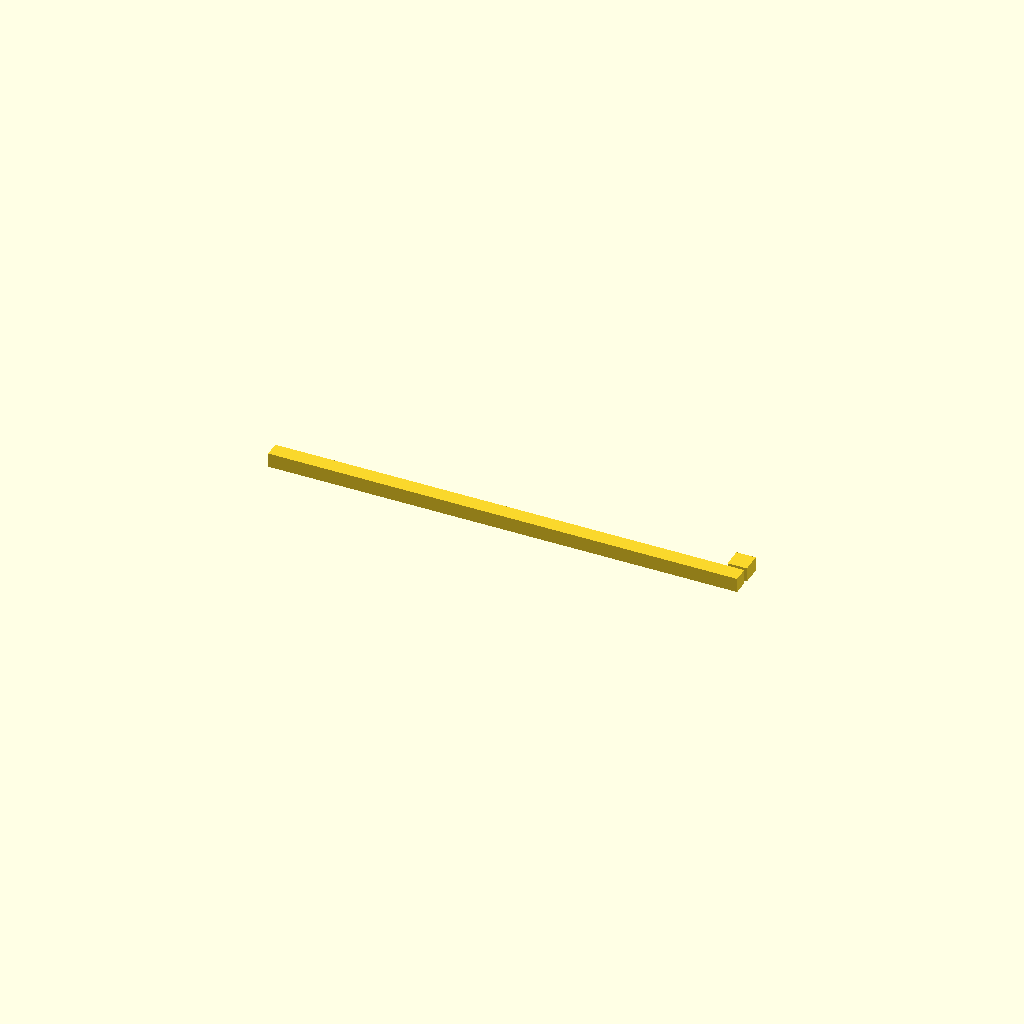
Cell 1 — every parameter at its default value.
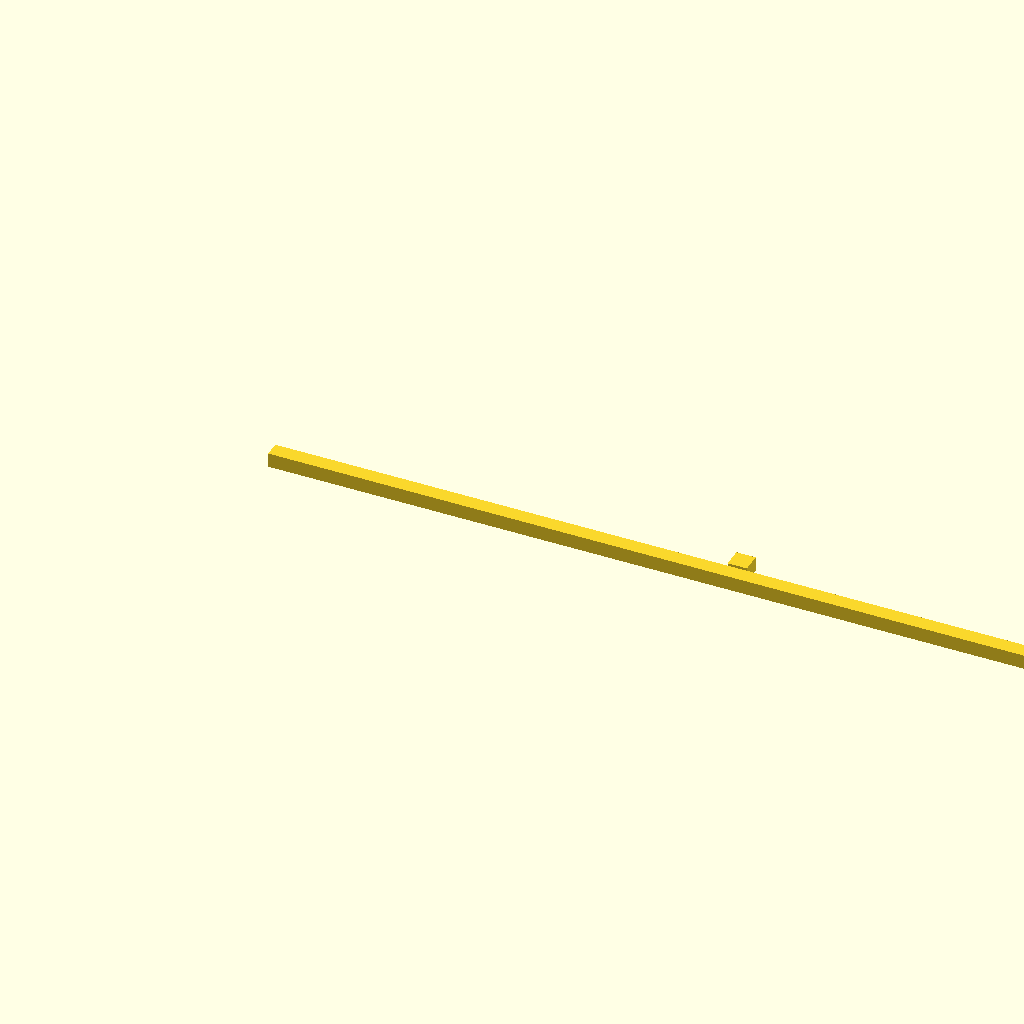
Cell 2: the same model with rail_length = 1.497012.
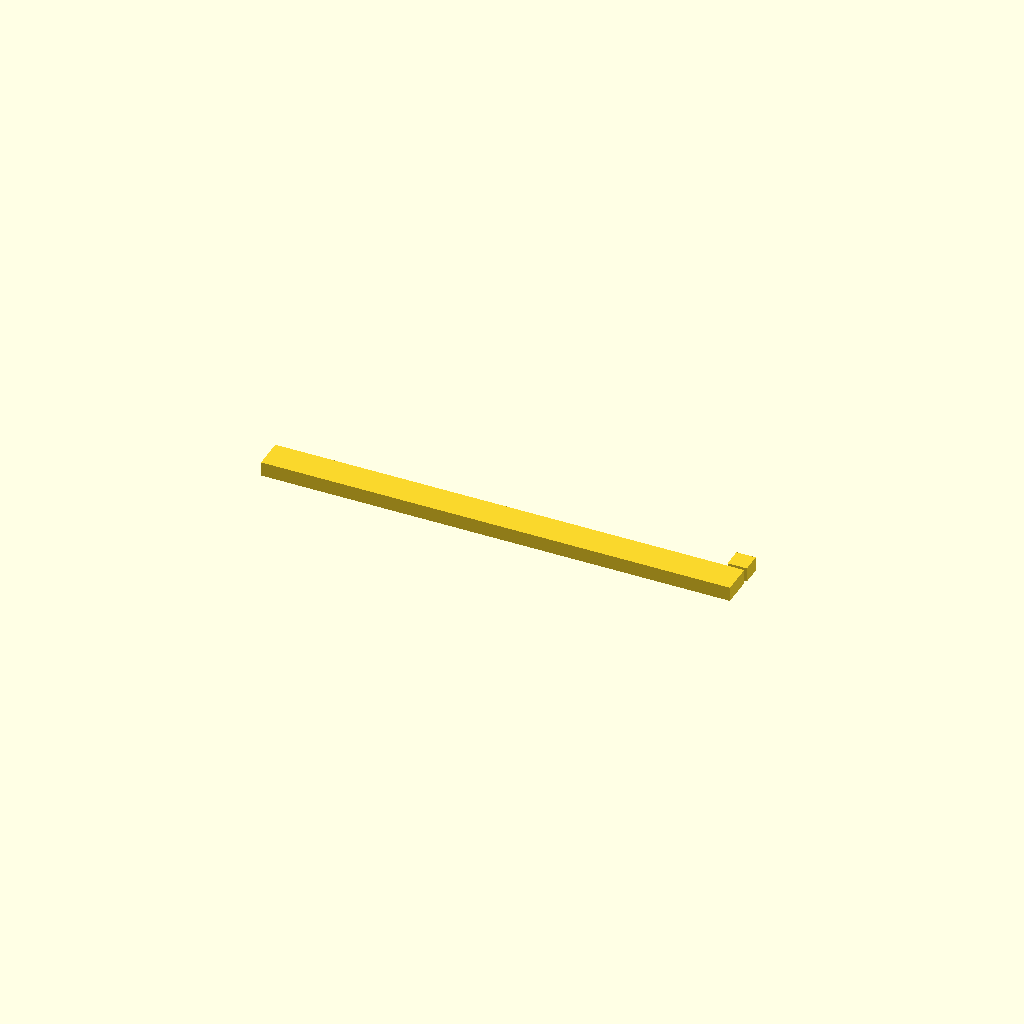
Cell 3 — rail_width set to 0.049284, the other parameters unchanged.
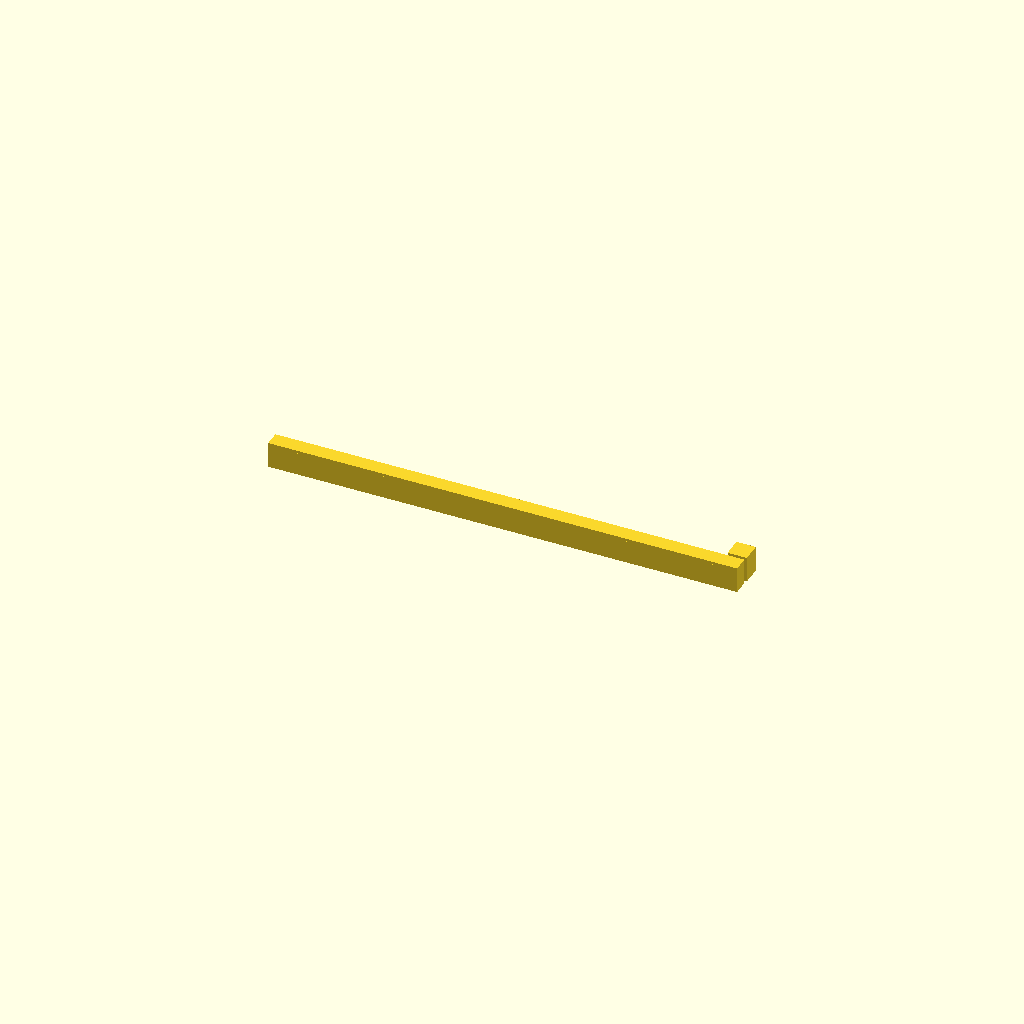
Cell 4: the same model with lower_height = 0.037.
All cells are drawn from one camera (rotation 55°, 0°, 25°, orthographic, colour scheme Cornfield), so only the parameter changes between them.
The OpenSCAD source (projects/p3d-bench/demo/runs/text2cad_0019_00196835_parametric_openscad_deepseek_v4pro-reason/generated.scad):
// Parametric CAD model

// ------ Base dimensions ------
rail_length = 0.748506;
rail_width  = 0.024642;
lower_height = 0.0185;          // lower solid body height
top_thickness = 0.0046;         // shallow top layer thickness, raising surface to Z=0.0231

// ------ End block ------
block_side = 0.030803;
block_left_x = 0.7192;          // ~0.0015 beyond rail right end
block_front_y = 0.0361;         // in front of rail front edge
block_back_y  = block_front_y - block_side; // 0.005297

// ------ Rail edge references ------
rail_front_y = 0;
rail_back_y  = -rail_width;

// ------ Circular recesses (in rail) ------
recess_radius = 0.0043;
recess_zmin   = 0.0062;         // start height above base underside
recess_height = 0.0123;         // band depth, ends exactly at Z = lower_height

rail_center_y = -0.0108;        // common Y offset from rail front edge
rail_cx1      = 0.0138;         // first recess center X (from left end)
rail_cx2      = 0.7346;         // second recess center X

// ------ Circular recess (in end block) ------
block_cyl_cx = 0.7361;
block_cyl_cy = 0.0192;          // in front of rail front edge

// ------ Deep rectangular cutout (in end block) ------
cutout_side = 0.027722;
cutout_left_x = block_left_x;   // shares block left edge
cutout_front_y = block_front_y; // shares block front edge
cutout_back_y = cutout_front_y - cutout_side; // 0.008378
cutout_zmin   = -0.0585;        // goes below base underside
cutout_zmax   = lower_height;   // starts from lower-body shoulder

// ------ Resolution ------
$fn = 100;

// ------ Main geometry ------
difference() {
    union() {
        // Rail lower body
        translate([0, rail_back_y, 0])
            cube([rail_length, rail_width, lower_height]);
        // Rail top layer (same footprint)
        translate([0, rail_back_y, lower_height])
            cube([rail_length, rail_width, top_thickness]);

        // End block lower body
        translate([block_left_x, block_back_y, 0])
            cube([block_side, block_side, lower_height]);
        // End block top layer
        translate([block_left_x, block_back_y, lower_height])
            cube([block_side, block_side, top_thickness]);
    }

    // Two circular recesses inside the rail
    translate([rail_cx1, rail_center_y, recess_zmin])
        cylinder(h = recess_height, r = recess_radius);
    translate([rail_cx2, rail_center_y, recess_zmin])
        cylinder(h = recess_height, r = recess_radius);

    // Circular recess inside the end block
    translate([block_cyl_cx, block_cyl_cy, recess_zmin])
        cylinder(h = recess_height, r = recess_radius);

    // Deep rectangular cutout at the block's left-front corner
    translate([cutout_left_x, cutout_back_y, cutout_zmin])
        cube([cutout_side, cutout_side, cutout_zmax - cutout_zmin]);
}
Parameter table extracted from the source (name, type, default, range or options):
rail_length: number, default 0.748506
rail_width: number, default 0.024642
lower_height: number, default 0.0185
top_thickness: number, default 0.0046
block_side: number, default 0.030803
block_left_x: number, default 0.7192
block_front_y: number, default 0.0361
rail_front_y: number, default 0
recess_radius: number, default 0.0043
recess_zmin: number, default 0.0062
recess_height: number, default 0.0123
rail_center_y: number, default -0.0108
rail_cx1: number, default 0.0138
rail_cx2: number, default 0.7346
block_cyl_cx: number, default 0.7361
block_cyl_cy: number, default 0.0192
cutout_side: number, default 0.027722
cutout_zmin: number, default -0.0585
